Labelled photos from "siris_dataset_split", an image-classification folder in fulvioamf/crab_vision_classifier. The possible labels are: C. bocourti1, C. danae1, C. exasperatus10, C. larvatus01, C. ornatus1, C. sapidus0.

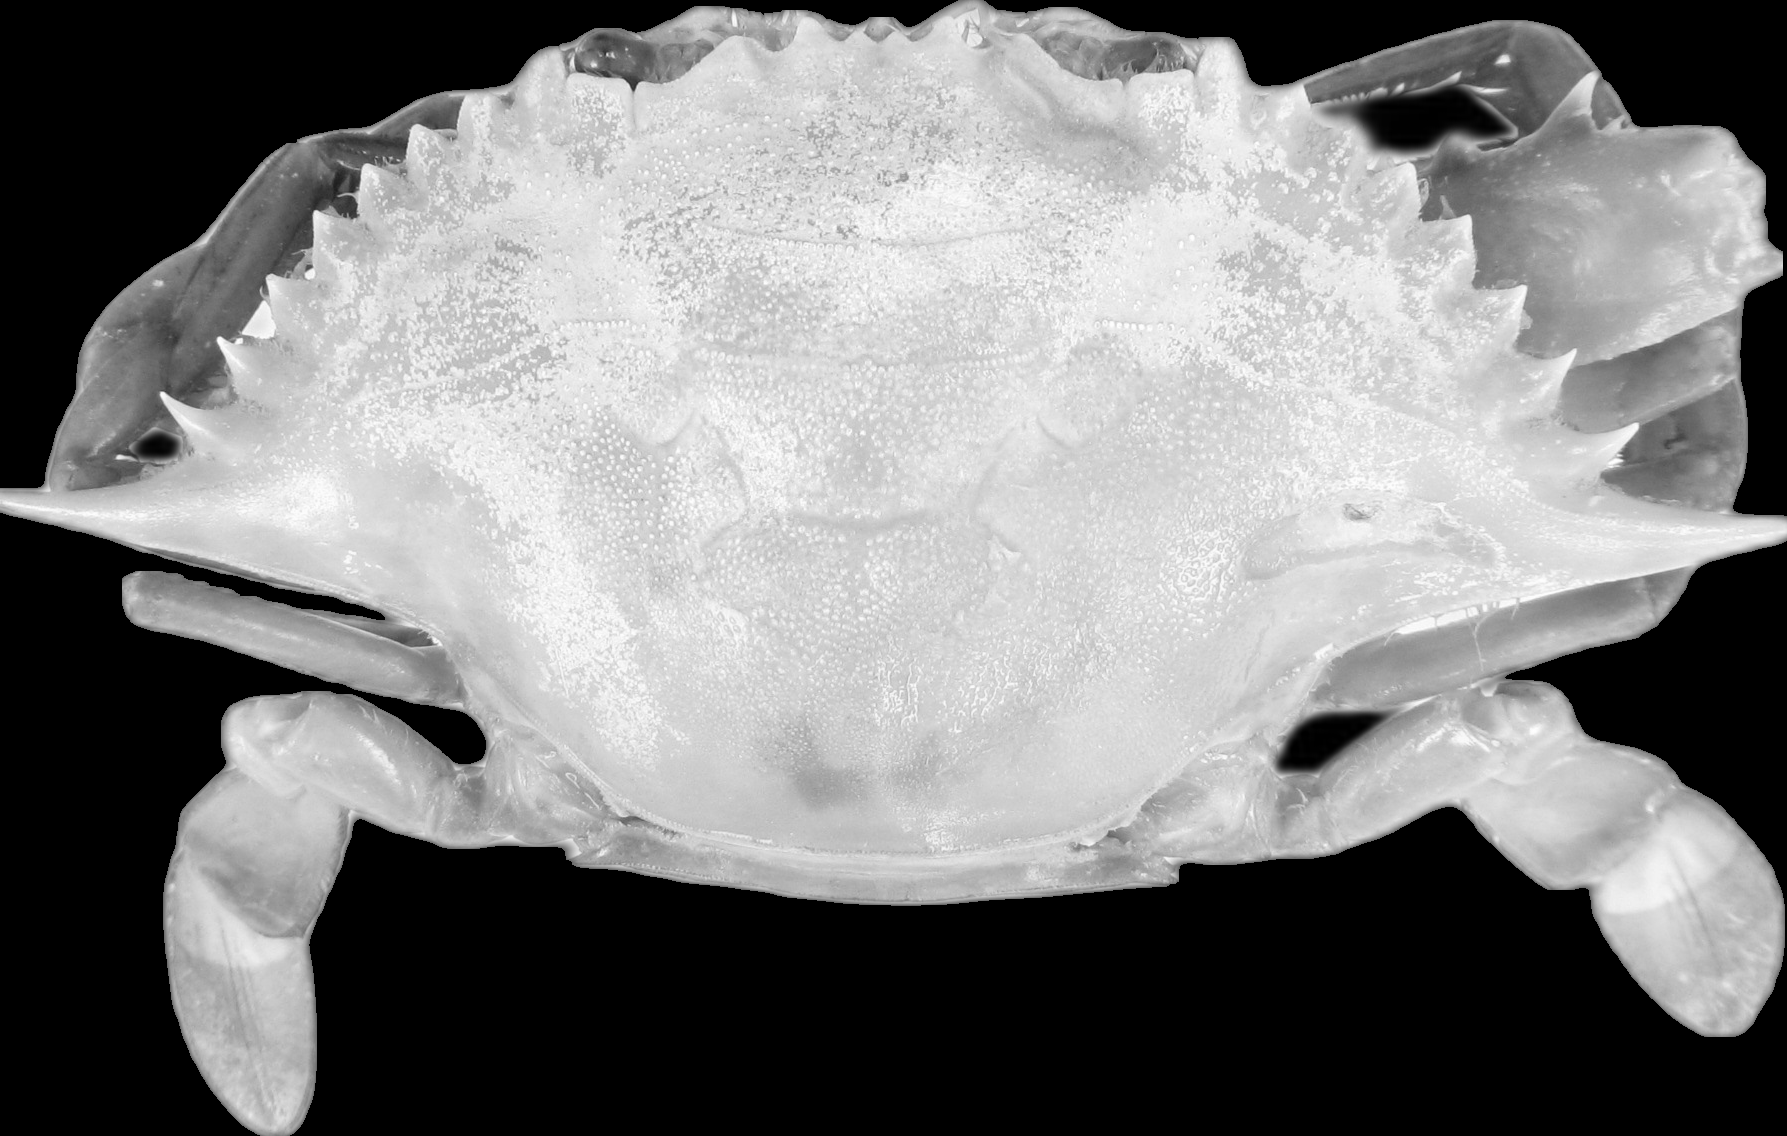
Label: C. danae1

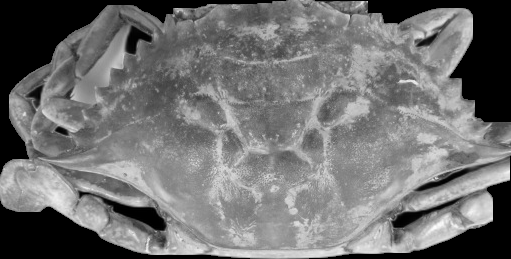
Label: C. sapidus0

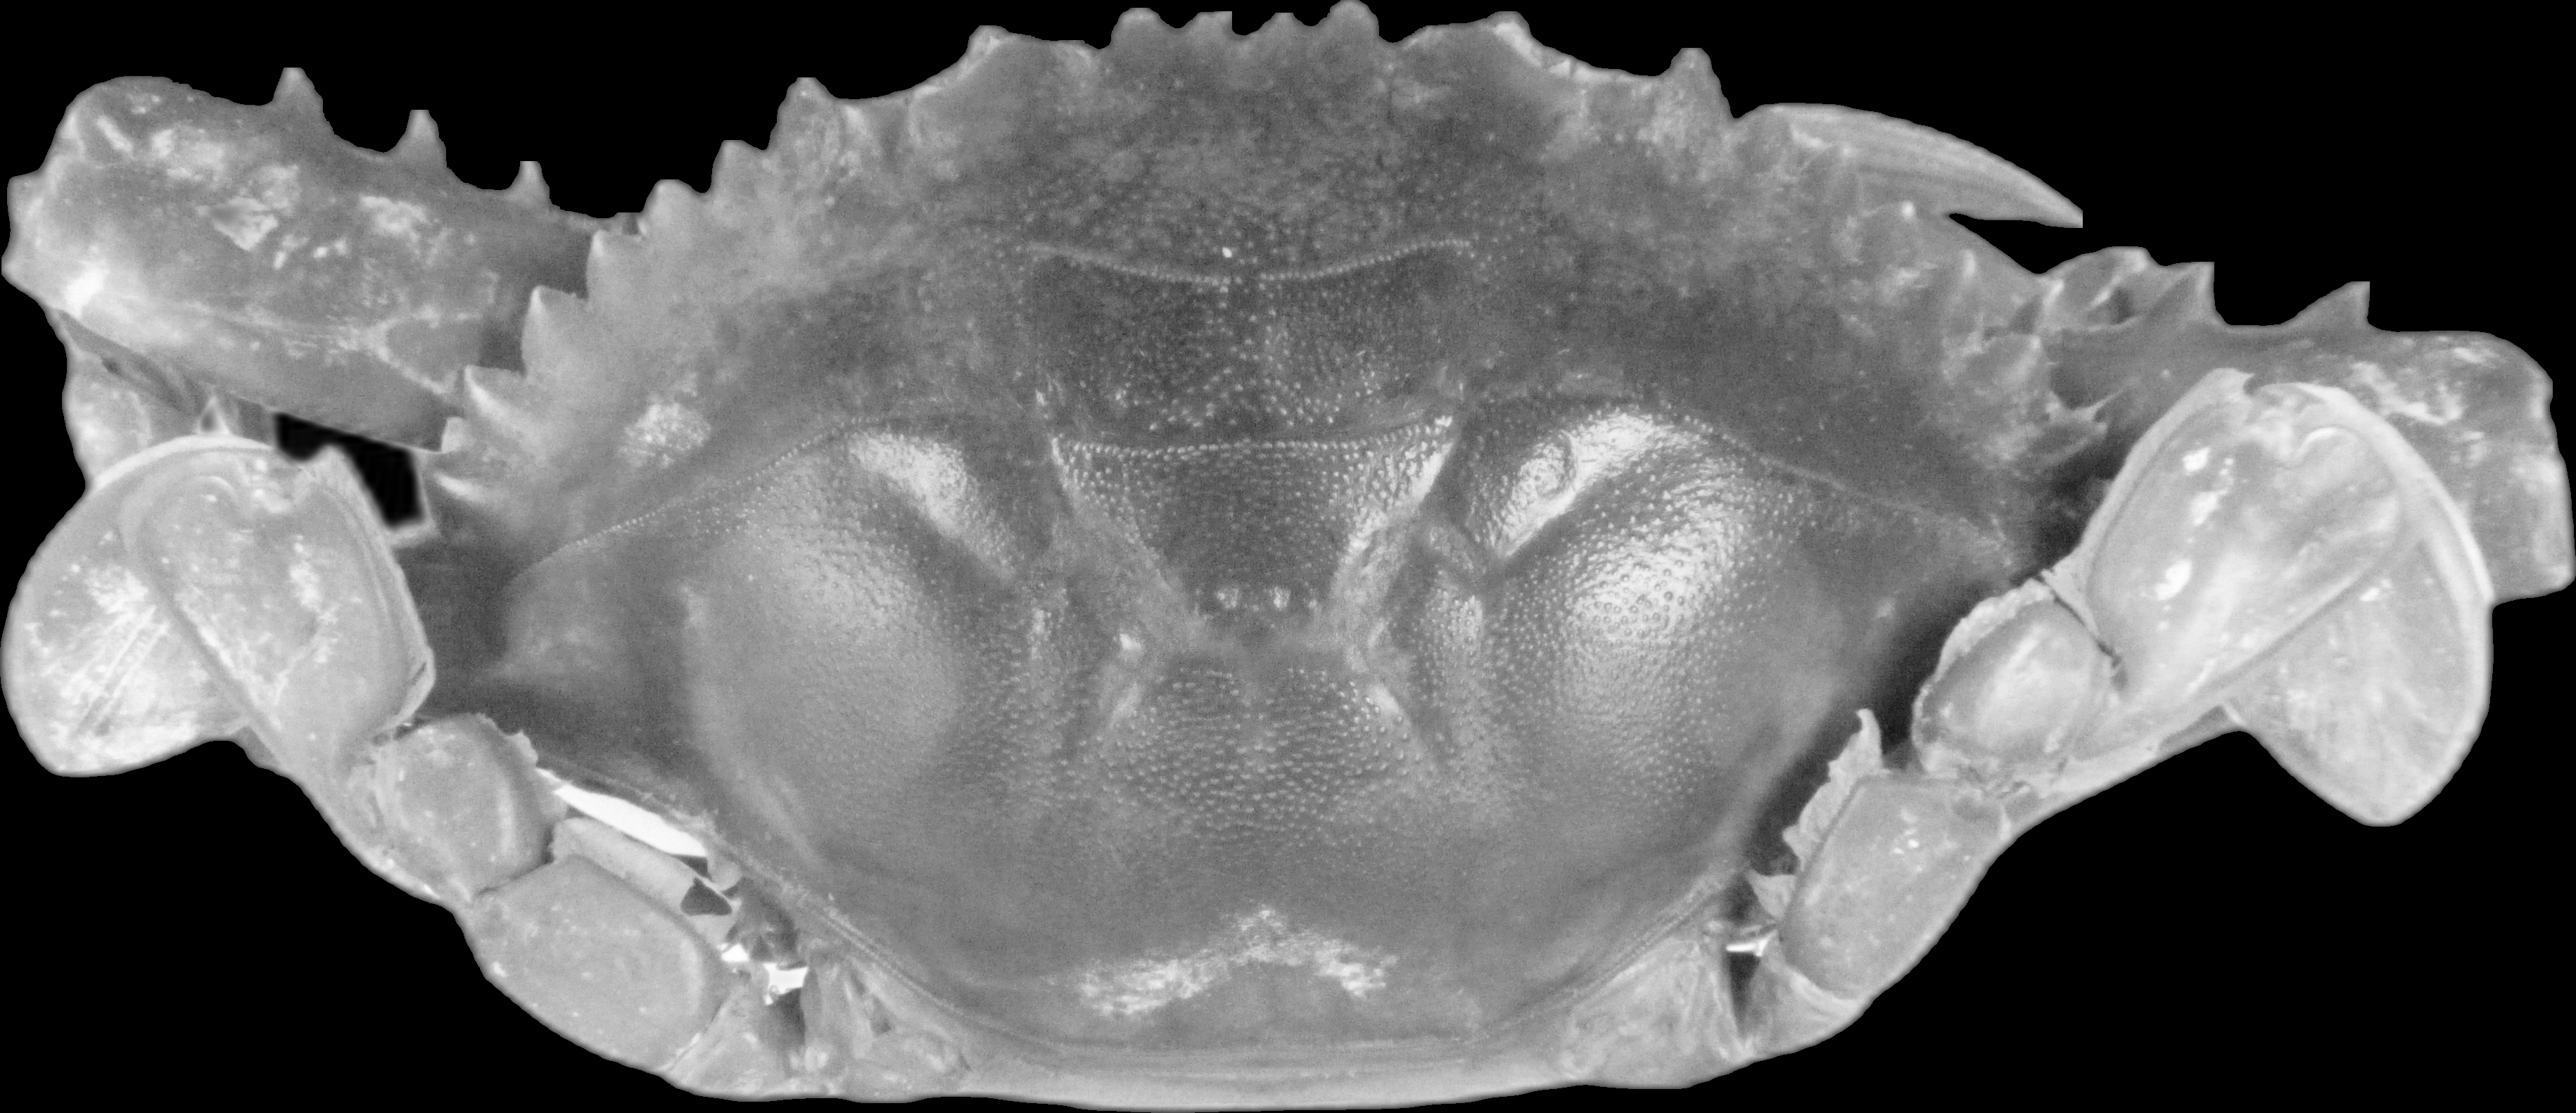
Label: C. bocourti1

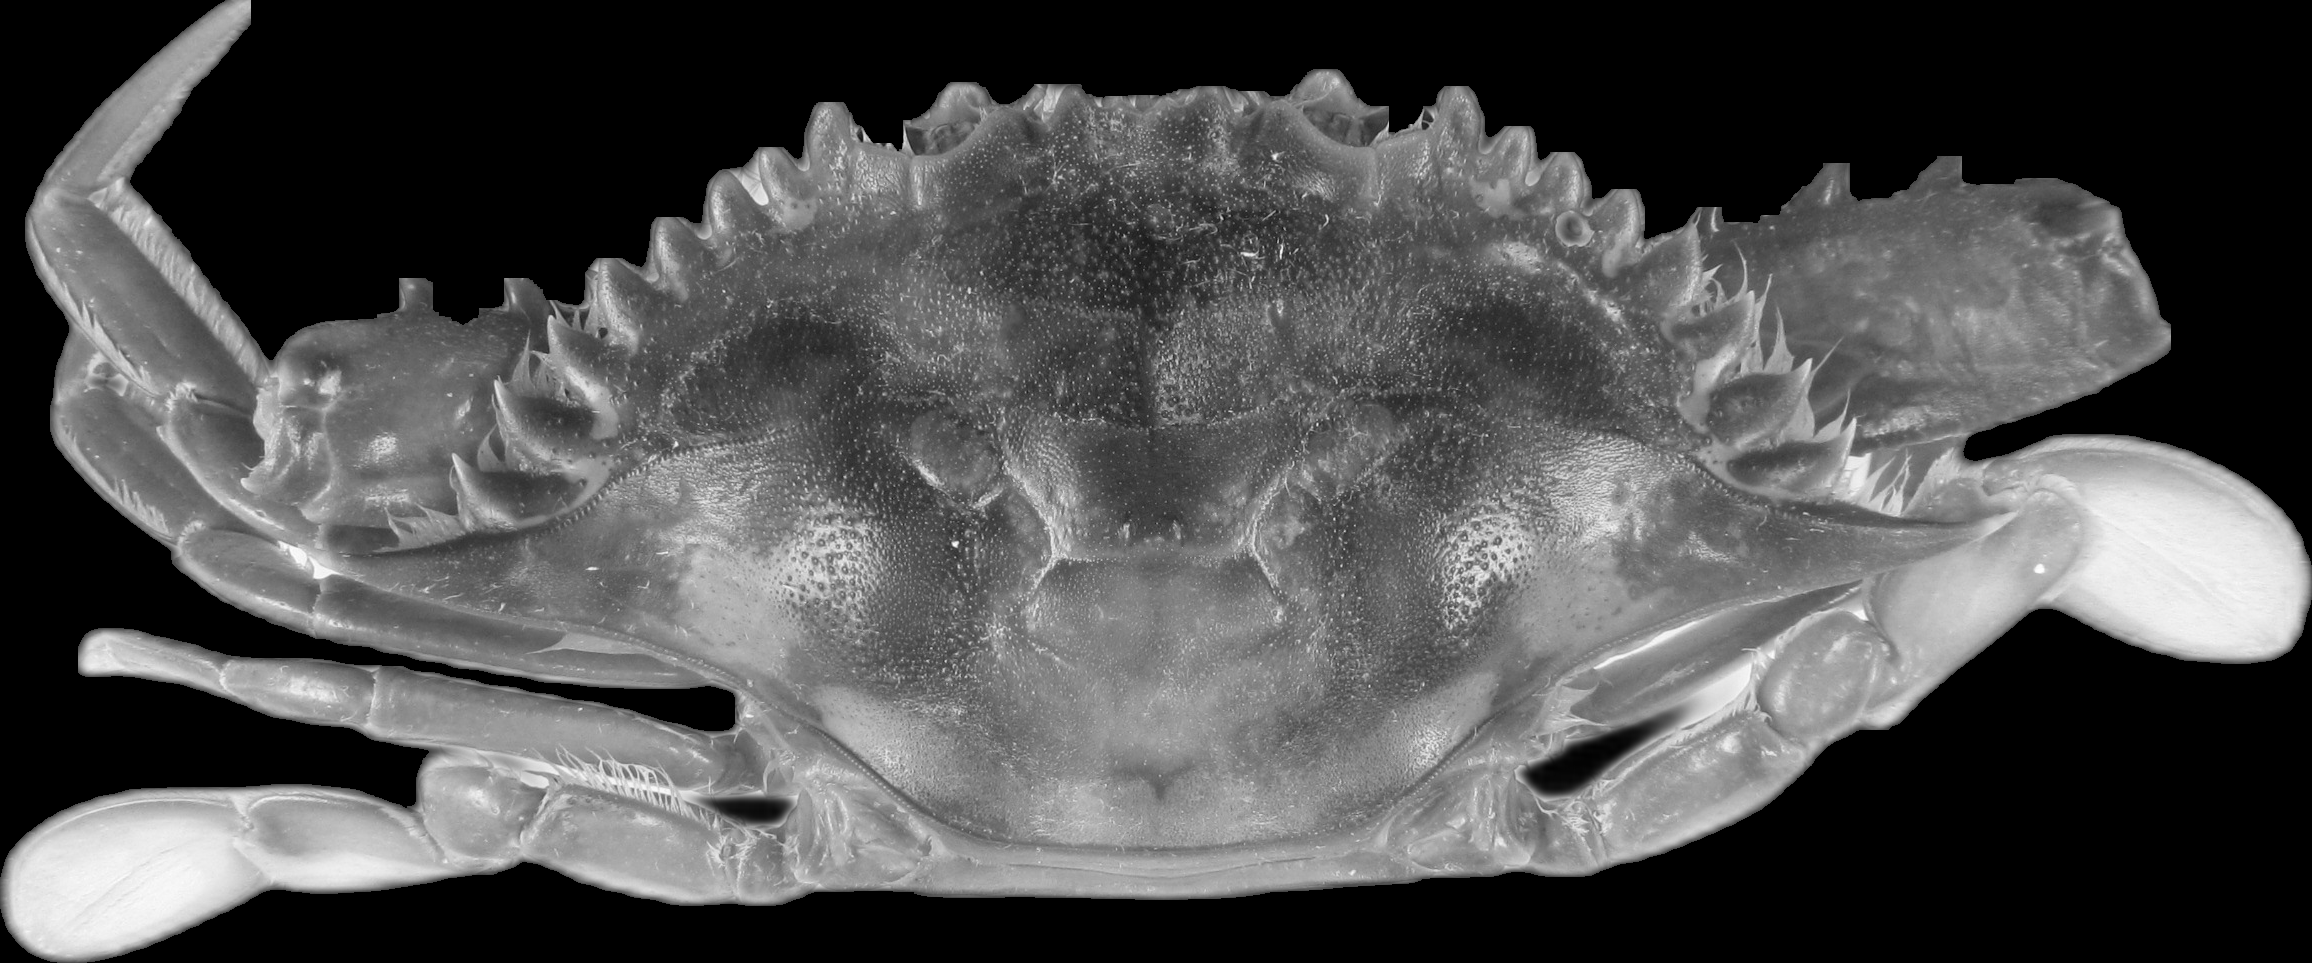
Label: C. larvatus01

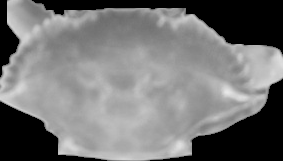
Label: C. exasperatus10

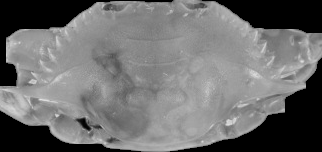
Label: C. ornatus1
